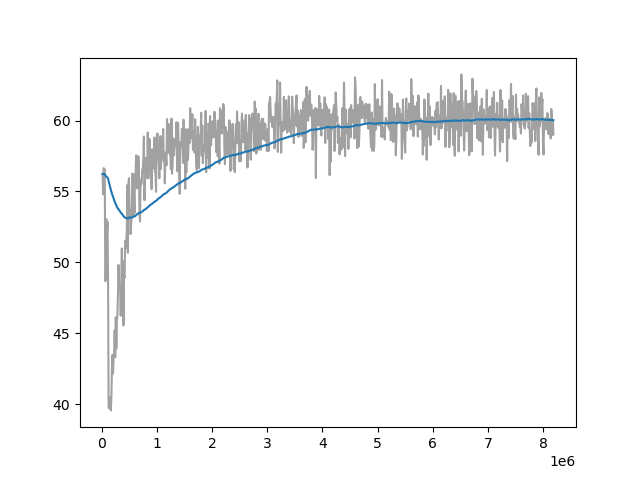

The data file committed next to this chart (first rows):
Wall time, Step, Value
1714563655, 10000, 56.23
1714563717, 20000, 54.79
1714563776, 30000, 56.65
1714563836, 40000, 56.47
1714563896, 50000, 56.55
1714563958, 60000, 48.67
1714564019, 70000, 48.78
1714564079, 80000, 53.05
1714564134, 90000, 51.91
1714564191, 100000, 52.84
1714564250, 110000, 48.8
1714564317, 120000, 39.75
1714564391, 130000, 39.71
1714564469, 140000, 40.44
1714564542, 150000, 40.49
1714564609, 160000, 39.56
1714564683, 170000, 40.45
1714564747, 180000, 42.37
1714564815, 190000, 43.47
1714564878, 200000, 42.15
1714564938, 210000, 43.23
1714564999, 220000, 43.42
1714565063, 230000, 45.21
1714565130, 240000, 43.31
1714565188, 250000, 46.13
1714565251, 260000, 43.91
1714565315, 270000, 45.9
1714565376, 280000, 46.32
1714565432, 290000, 47.77
1714565491, 300000, 49.82
1714565550, 310000, 48.53
1714565608, 320000, 48.12
1714565667, 330000, 48.18
1714565726, 340000, 46.24
1714565784, 350000, 48.72
1714565841, 360000, 50.98
1714565899, 370000, 46.46
1714565963, 380000, 50.08
1714566019, 390000, 45.55
1714566086, 400000, 49.1
1714566151, 410000, 48.91
1714566209, 420000, 51.52
1714566263, 430000, 50.99
1714566323, 440000, 51.37
1714566379, 450000, 52.33
1714566431, 460000, 55.45
1714566480, 470000, 50.68
1714566534, 480000, 55.61
1714566592, 490000, 55.95
1714566643, 500000, 53.28
1714566693, 510000, 53.7
1714566745, 520000, 51.99
1714566794, 530000, 52.84
1714566839, 540000, 53.41
1714566886, 550000, 56.27
1714566937, 560000, 56.21
1714566989, 570000, 53.31
1714567034, 580000, 54.65
1714567080, 590000, 53.49
1714567123, 600000, 56.25
... 759 more rows
